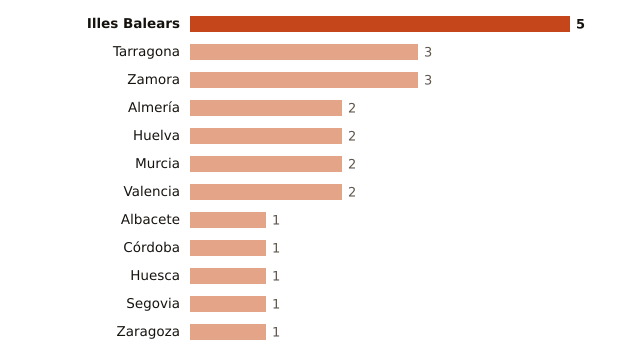

Data behind this chart, as committed beside it:
lugar, valor
Illes Balears, 5
Tarragona, 3
Zamora, 3
Almería, 2
Huelva, 2
Murcia, 2
Valencia, 2
Albacete, 1
Córdoba, 1
Huesca, 1
Segovia, 1
Zaragoza, 1
